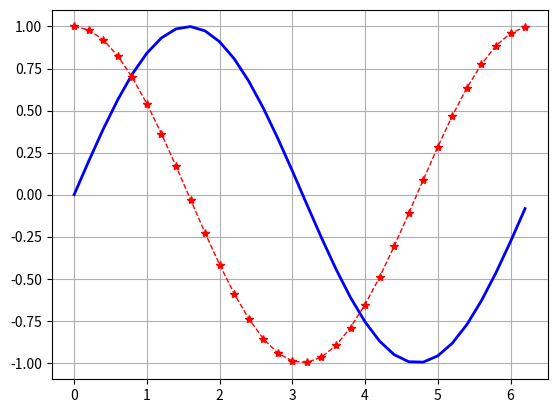

Here is the Python script that generated this plot:
#线条类型、网格线控制
import matplotlib.pyplot as plt
import numpy as np

x=np.arange(0,2*np.pi,0.2)
#宽度为2的蓝色实线条
plt.plot(x,np.sin(x),linewidth=2,color='b') 
#宽度为2的红色虚线条，*标记每个数据点
plt.plot(x,np.cos(x),linewidth=1,color='r',linestyle='--',marker='*')
#显示网格
plt.grid(True)
#显示图形
plt.show()
